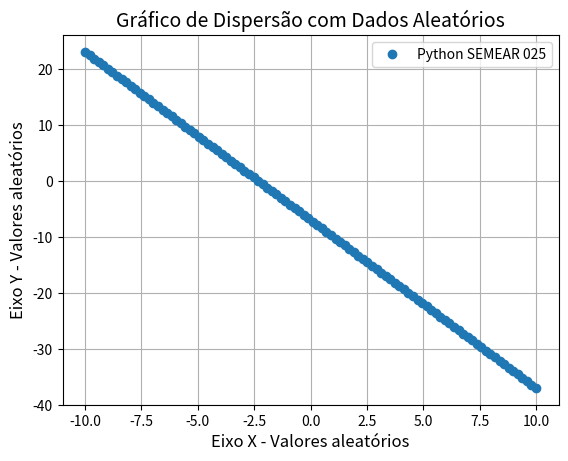

Here is the Python script that generated this plot:
import matplotlib.pyplot as plt 
import numpy as np 


x = np.linspace(-10, 10, 100)
a = np.random.randint(-5, 5)   
b = np.random.randint(-10, 10)  
y = a * x + b 

plt.title ('Gráfico de Dispersão com Dados Aleatórios', fontsize=14)
plt.xlabel ('Eixo X - Valores aleatórios', fontsize=12)
plt.ylabel ('Eixo Y - Valores aleatórios', fontsize=12)
plt.grid(True)
plt.plot(x,y, 'o', label ='Python SEMEAR 025')
plt.legend ()

plt.show()